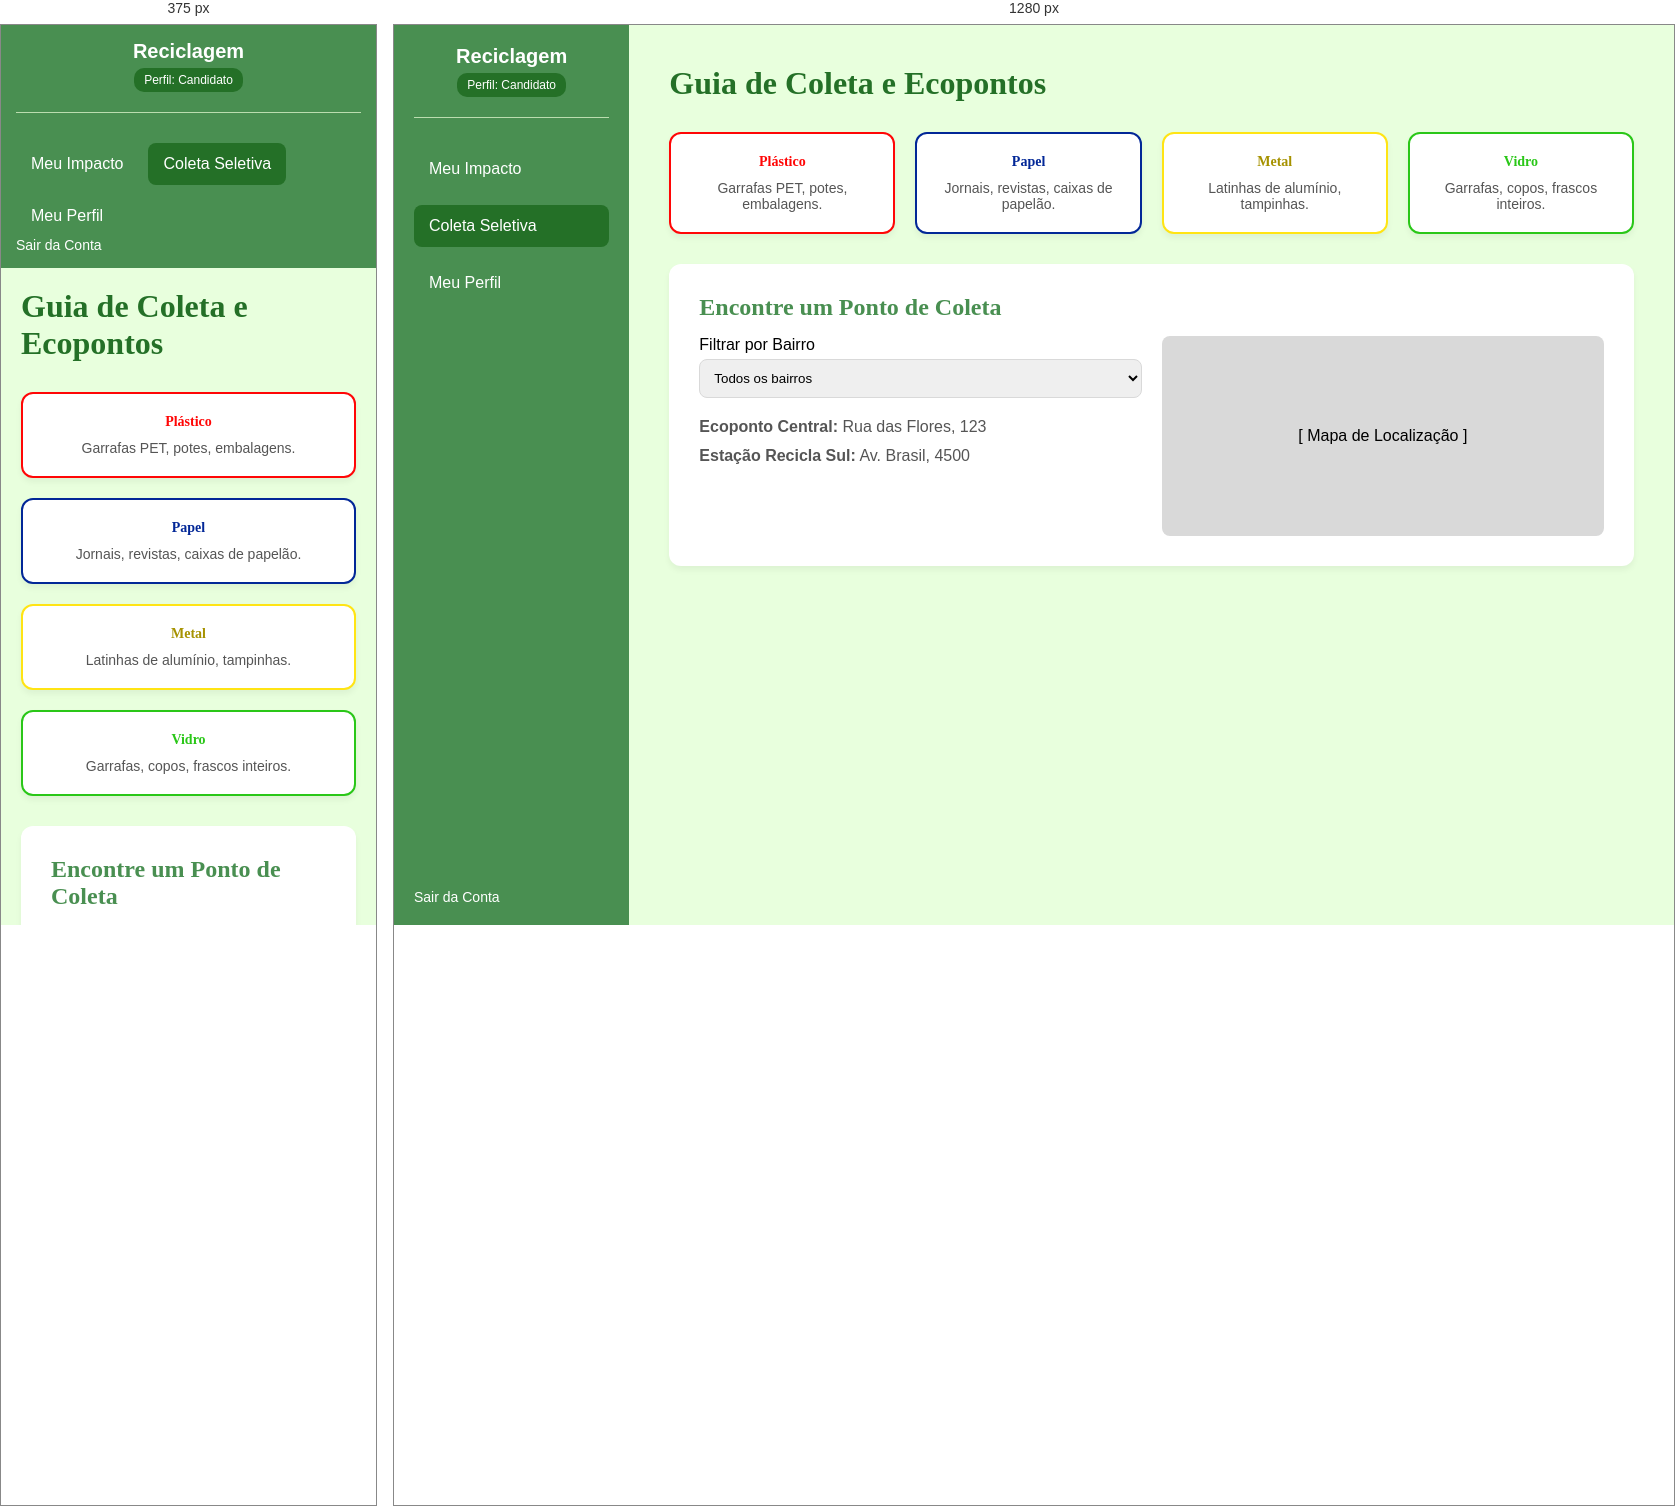
Rendered at 375 px and 1280 px, left to right.

<!-- file: candidato_coleta.html -->
<!DOCTYPE html>
<html lang="pt-BR">
<head>
    <meta charset="UTF-8">
    <meta name="viewport" content="width=device-width, initial-scale=1.0">
    <title>Candidato - Coleta Seletiva</title>
    <link rel="stylesheet" href="style.css">
</head>
<body>

    <div class="dashboard-container">
        <aside class="sidebar">
            <div class="sidebar-header">
                <h2>Reciclagem</h2>
                <span class="profile-badge">Perfil: Candidato</span>
            </div>
            <nav class="menu-nav">
                <a href="candidato_apresentacao.html">Meu Impacto</a>
                <a href="candidato_coleta.html" class="active">Coleta Seletiva</a>
                <a href="candidato_perfil.html">Meu Perfil</a>
            </nav>
            <div class="sidebar-footer">
                <a href="tela_login.html">Sair da Conta</a>
            </div>
        </aside>

        <main class="main-content">
            <header class="main-header">
                <h1>Guia de Coleta e Ecopontos</h1>
            </header>

            <section class="metrics-grid">
                <div class="card-metric" style="border-color: #FF0606;">
                    <h3 style="color: #FF0606;">Plástico</h3>
                    <p style="font-size: 14px; font-weight: normal; margin-top: 5px; color: #555;">Garrafas PET, potes, embalagens.</p>
                </div>
                <div class="card-metric" style="border-color: #022797;">
                    <h3 style="color: #022797;">Papel</h3>
                    <p style="font-size: 14px; font-weight: normal; margin-top: 5px; color: #555;">Jornais, revistas, caixas de papelão.</p>
                </div>
                <div class="card-metric" style="border-color: #FFE414;">
                    <h3 style="color: #A69200;">Metal</h3>
                    <p style="font-size: 14px; font-weight: normal; margin-top: 5px; color: #555;">Latinhas de alumínio, tampinhas.</p>
                </div>
                <div class="card-metric" style="border-color: #2AC718;">
                    <h3 style="color: #2AC718;">Vidro</h3>
                    <p style="font-size: 14px; font-weight: normal; margin-top: 5px; color: #555;">Garrafas, copos, frascos inteiros.</p>
                </div>
            </section>

            <section class="content-section">
                <h2>Encontre um Ponto de Coleta</h2>
                <div style="display: flex; gap: 20px; flex-wrap: wrap; margin-top: 15px;">
                    <div style="flex: 1; min-width: 250px;">
                        <div class="form-group">
                            <label for="bairro">Filtrar por Bairro</label>
                            <select id="bairro">
                                <option>Todos os bairros</option>
                                <option>Centro</option>
                                <option>Zona Sul</option>
                                <option>Zona Norte</option>
                            </select>
                        </div>
                        <ul style="list-style: none; padding: 0; color: #555; line-height: 1.8;">
                            <li> <strong>Ecoponto Central:</strong> Rua das Flores, 123</li>
                            <li> <strong>Estação Recicla Sul:</strong> Av. Brasil, 4500</li>
                        </ul>
                    </div>
                    <div style="flex: 1; min-width: 250px; background-color: var(--cinza-claro); border-radius: 8px; display: flex; align-items: center; justify-content: center; min-height: 200px;">
                        <span style="color: var(--texto-escuro); font-weight: 500;">[ Mapa de Localização ]</span>
                    </div>
                </div>
            </section>
        </main>
    </div>

</body>
</html>

/* @media block from style.css */
@media (max-width: 768px) {
    /* Ajustes para Login Mobile */
    .login-container {
        flex-direction: column;
    }
    .login-left {
        padding: 30px 20px;
    }
    
    /* Ajustes para Dashboard Mobile */
    .dashboard-container {
        flex-direction: column;
    }
    .sidebar {
        width: 100%;
        height: auto;
        padding: 15px;
    }
    .menu-nav {
        flex-direction: row;
        flex-wrap: wrap;
        gap: 10px;
    }
    .main-content {
        padding: 20px;
    }
}